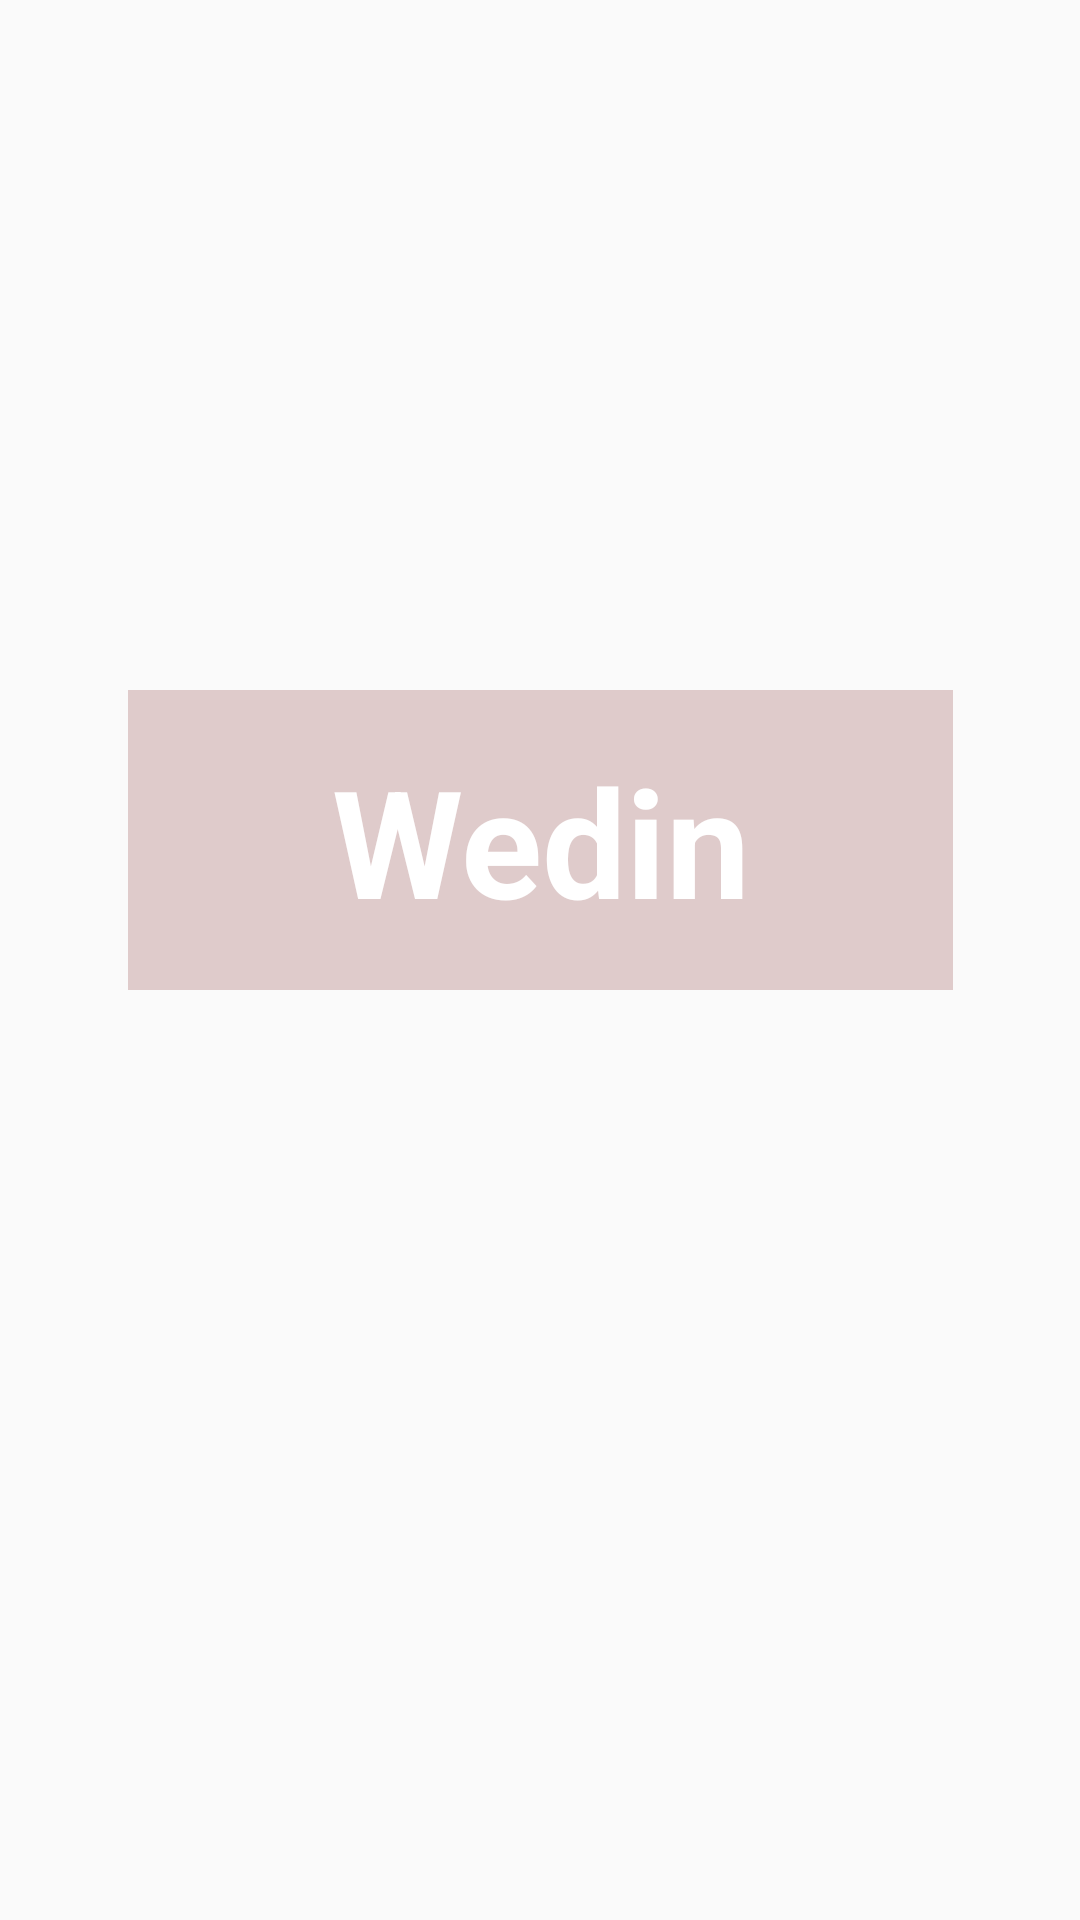

This screen was rendered from an Android layout file. Write that file and the resources it references.
<!-- AndroidManifest.xml: activity theme Theme.AppCompat.DayNight.NoActionBar -->
<!-- res/layout/activity_splash.xml -->
<?xml version="1.0" encoding="utf-8"?>
<androidx.constraintlayout.widget.ConstraintLayout xmlns:android="http://schemas.android.com/apk/res/android"
    xmlns:app="http://schemas.android.com/apk/res-auto"
    xmlns:tools="http://schemas.android.com/tools"
    android:layout_width="match_parent"
    android:layout_height="match_parent"
    android:background="@drawable/ic_splash"
    tools:context=".Activity.SplashActivity">

    <TextView
        android:id="@+id/tv_app_name"
        android:layout_width="275dp"
        android:layout_height="100dp"
        android:layout_marginTop="230dp"
        android:background="#DFCBCB"
        android:gravity="center"
        android:text="Wedin"
        android:textColor="@color/white"
        android:textSize="50sp"
        android:textStyle="bold"
        app:layout_constraintEnd_toEndOf="parent"
        app:layout_constraintStart_toStartOf="parent"
        app:layout_constraintTop_toTopOf="parent" />
</androidx.constraintlayout.widget.ConstraintLayout>
<!-- resources referenced by this layout -->
<resources>
  <color name="white">#FFFFFFFF</color>
  <style name="Theme.AppCompat.DayNight.NoActionBar">
          <item name="windowActionBar">false</item>
          <item name="windowNoTitle">true</item>
      </style>
</resources>
